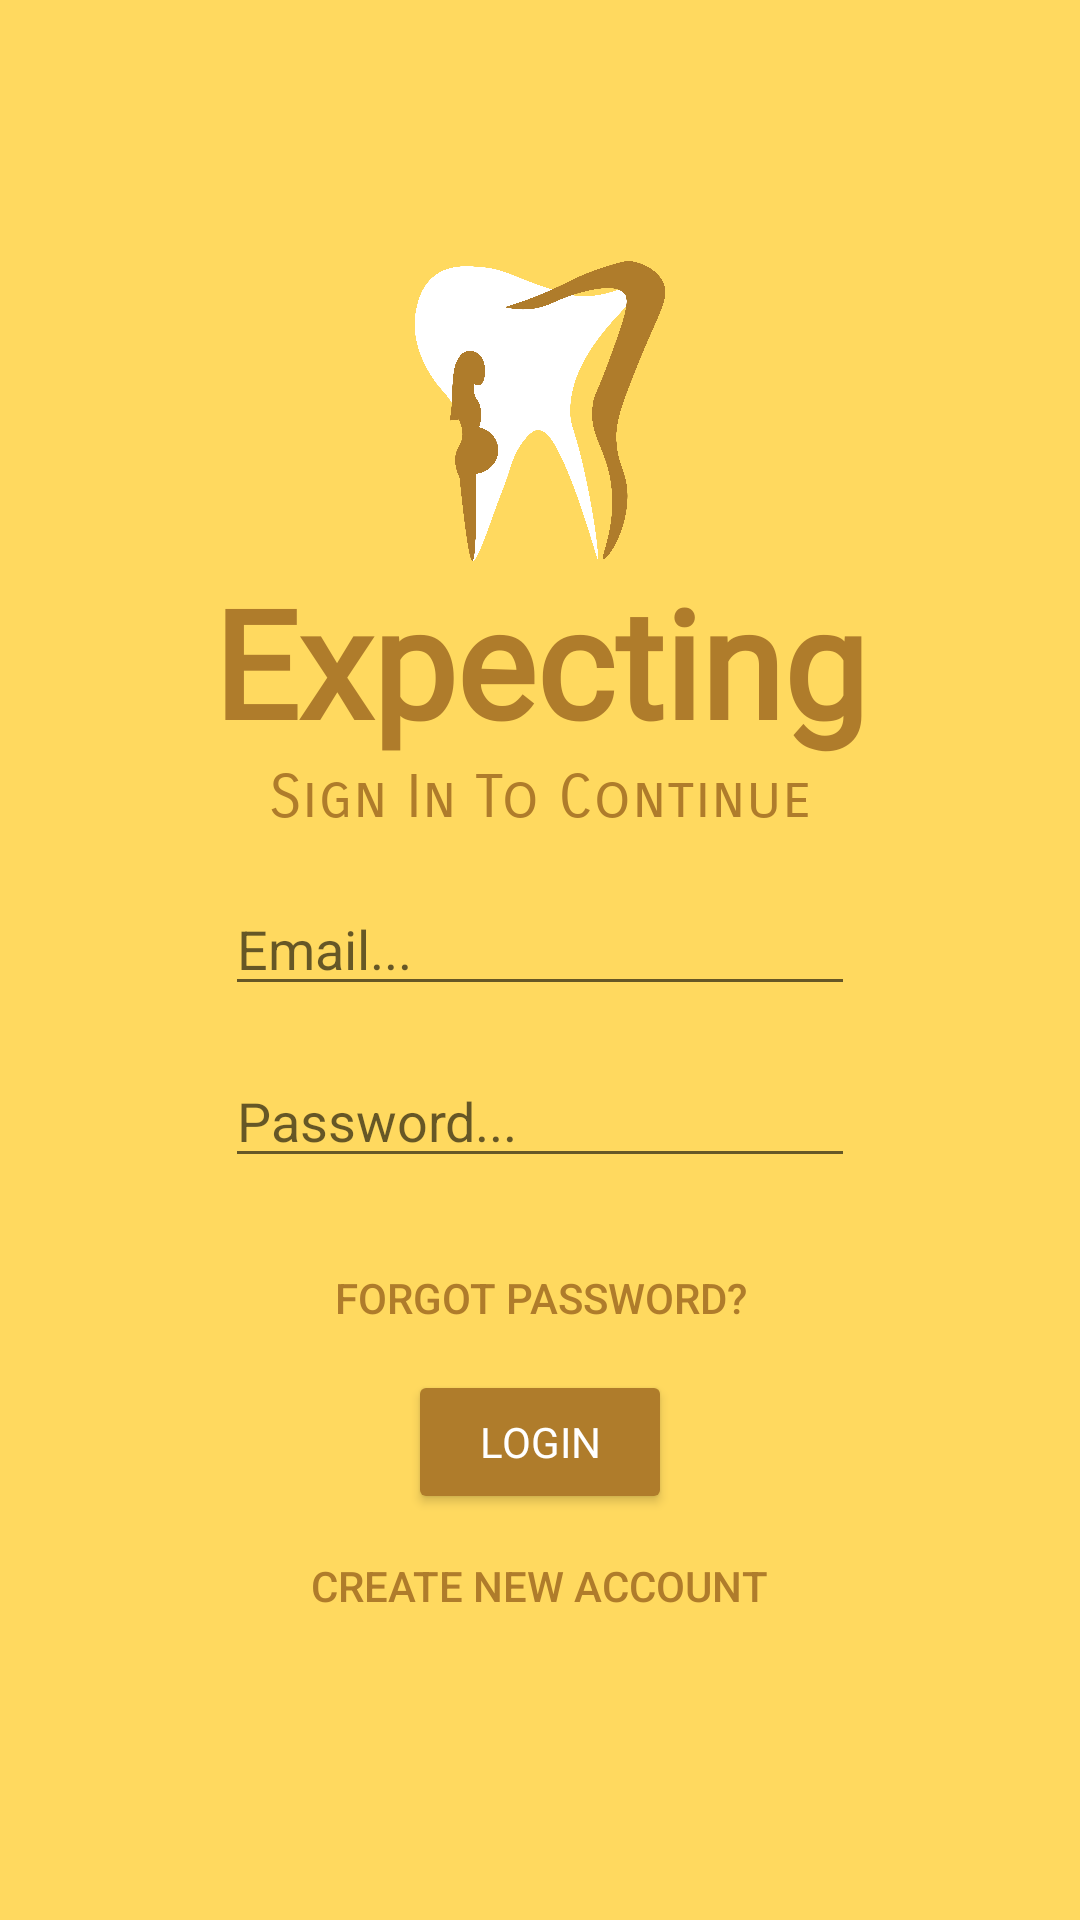

Produce the Android XML layout that renders to this screen, including the resource entries it uses.
<!-- AndroidManifest.xml: application theme Theme.Yellow -->
<!-- res/layout/activity_my_login.xml -->
<?xml version="1.0" encoding="utf-8"?>
<ScrollView xmlns:android="http://schemas.android.com/apk/res/android"
    xmlns:app="http://schemas.android.com/apk/res-auto"
    xmlns:tools="http://schemas.android.com/tools"
    android:layout_width="match_parent"
    android:layout_height="match_parent"
    android:background="@color/mybuttonpink"
    tools:context=".MyLoginActivity">

    <androidx.constraintlayout.widget.ConstraintLayout
        android:layout_width="match_parent"
        android:layout_height="match_parent"
        android:layout_gravity="center">

        <LinearLayout
            android:layout_width="match_parent"
            android:layout_height="match_parent"
            android:orientation="vertical"
            android:gravity="center"
            android:padding="20dp">

            <ImageView
                android:layout_width="match_parent"
                android:layout_height="100dp"
                android:src="@drawable/logotemp" />

            <TextView
                android:id="@+id/banner1"
                android:layout_width="match_parent"
                android:layout_height="wrap_content"
                android:ems="10"
                android:fontFamily="@font/rammetto_one"
                android:gravity="center_horizontal"
                android:text="Expecting"
                android:textColor="@color/mybuttonpinkdark"
                android:textAlignment="center"
                android:textSize="50sp"
                android:textStyle="bold" />

            <TextView
                android:id="@+id/bannerdescript1"
                android:layout_width="match_parent"
                android:layout_height="wrap_content"
                android:layout_marginBottom="16dp"
                android:ems="10"
                android:fontFamily="sans-serif-smallcaps"
                android:gravity="center_horizontal"
                android:text="Sign In To Continue"
                android:textAlignment="center"
                android:textColor="@color/mybuttonpinkdark"
                android:textSize="20sp" />

            <EditText
                android:id="@+id/email1"
                android:layout_width="wrap_content"
                android:layout_height="wrap_content"
                android:layout_marginBottom="16dp"
                android:ems="10"
                android:hint="Email..."
                android:inputType="textEmailAddress" />

            <EditText
                android:id="@+id/password1"
                android:layout_width="wrap_content"
                android:layout_height="wrap_content"
                android:layout_marginBottom="16dp"
                android:ems="10"
                android:hint="Password..."
                android:inputType="textPassword"/>

            <Button
                android:id="@+id/forgotpass"
                style="?android:attr/borderlessButtonStyle"
                android:layout_width="wrap_content"
                android:layout_height="wrap_content"
                android:onClick="forgotpass"
                android:text="Forgot Password?"
                android:textColor="@color/mybuttonpinkdark"
                app:backgroundTint="#00F9C2E2" />

            <Button
                android:id="@+id/btnlogin1"
                android:layout_width="wrap_content"
                android:layout_height="wrap_content"
                android:fontFamily="@font/rammetto_one"
                android:onClick="login"
                android:text="Login"
                android:textColor="@color/white"
                app:backgroundTint="@color/mybuttonpinkdark" />

            <Button
                android:id="@+id/btnregister1"
                style="?android:attr/borderlessButtonStyle"
                android:layout_width="wrap_content"
                android:layout_height="wrap_content"
                android:onClick="toregister"
                android:text="Create new account"
                android:textColor="@color/mybuttonpinkdark"
                app:backgroundTint="#00F9C2E2" />


        </LinearLayout>

        <ProgressBar
            android:id="@+id/progressBar"
            style="?android:attr/progressBarStyleLarge"
            android:layout_width="wrap_content"
            android:layout_height="wrap_content"
            android:indeterminateTint="@color/mybuttonpinkdark"
            android:visibility="gone"
            app:layout_constraintBottom_toBottomOf="parent"
            app:layout_constraintEnd_toEndOf="parent"
            app:layout_constraintStart_toStartOf="parent"
            app:layout_constraintTop_toTopOf="parent"
            tools:ignore="MissingConstraints" />

    </androidx.constraintlayout.widget.ConstraintLayout>

</ScrollView>
<!-- resources referenced by this layout -->
<resources>
  <color name="mybuttonpink">#FFD95F</color>
  <color name="mybuttonpinkdark">#AF7C2B</color>
  <color name="white">#FFFFFFFF</color>
  <!-- drawable logotemp: png bitmap (drawable-v24, 146247 bytes) -->
  <style name="Theme.Yellow" parent="Theme.MaterialComponents.DayNight.NoActionBar">
          
          <item name="colorPrimary">@color/mybuttonpinkdark</item>
          <item name="colorPrimaryVariant">@color/mybuttonpinkdark</item>
          <item name="colorOnPrimary">@color/white</item>
          
          <item name="colorSecondary">@color/mybuttonpinkdark</item>
          <item name="colorSecondaryVariant">@color/mybuttonpinkdark</item>
          <item name="colorOnSecondary">@color/black</item>
          
          <item name="android:statusBarColor" tools:targetApi="l">?attr/colorPrimaryVariant</item>
          
      </style>
  <color name="black">#FF000000</color>
</resources>
